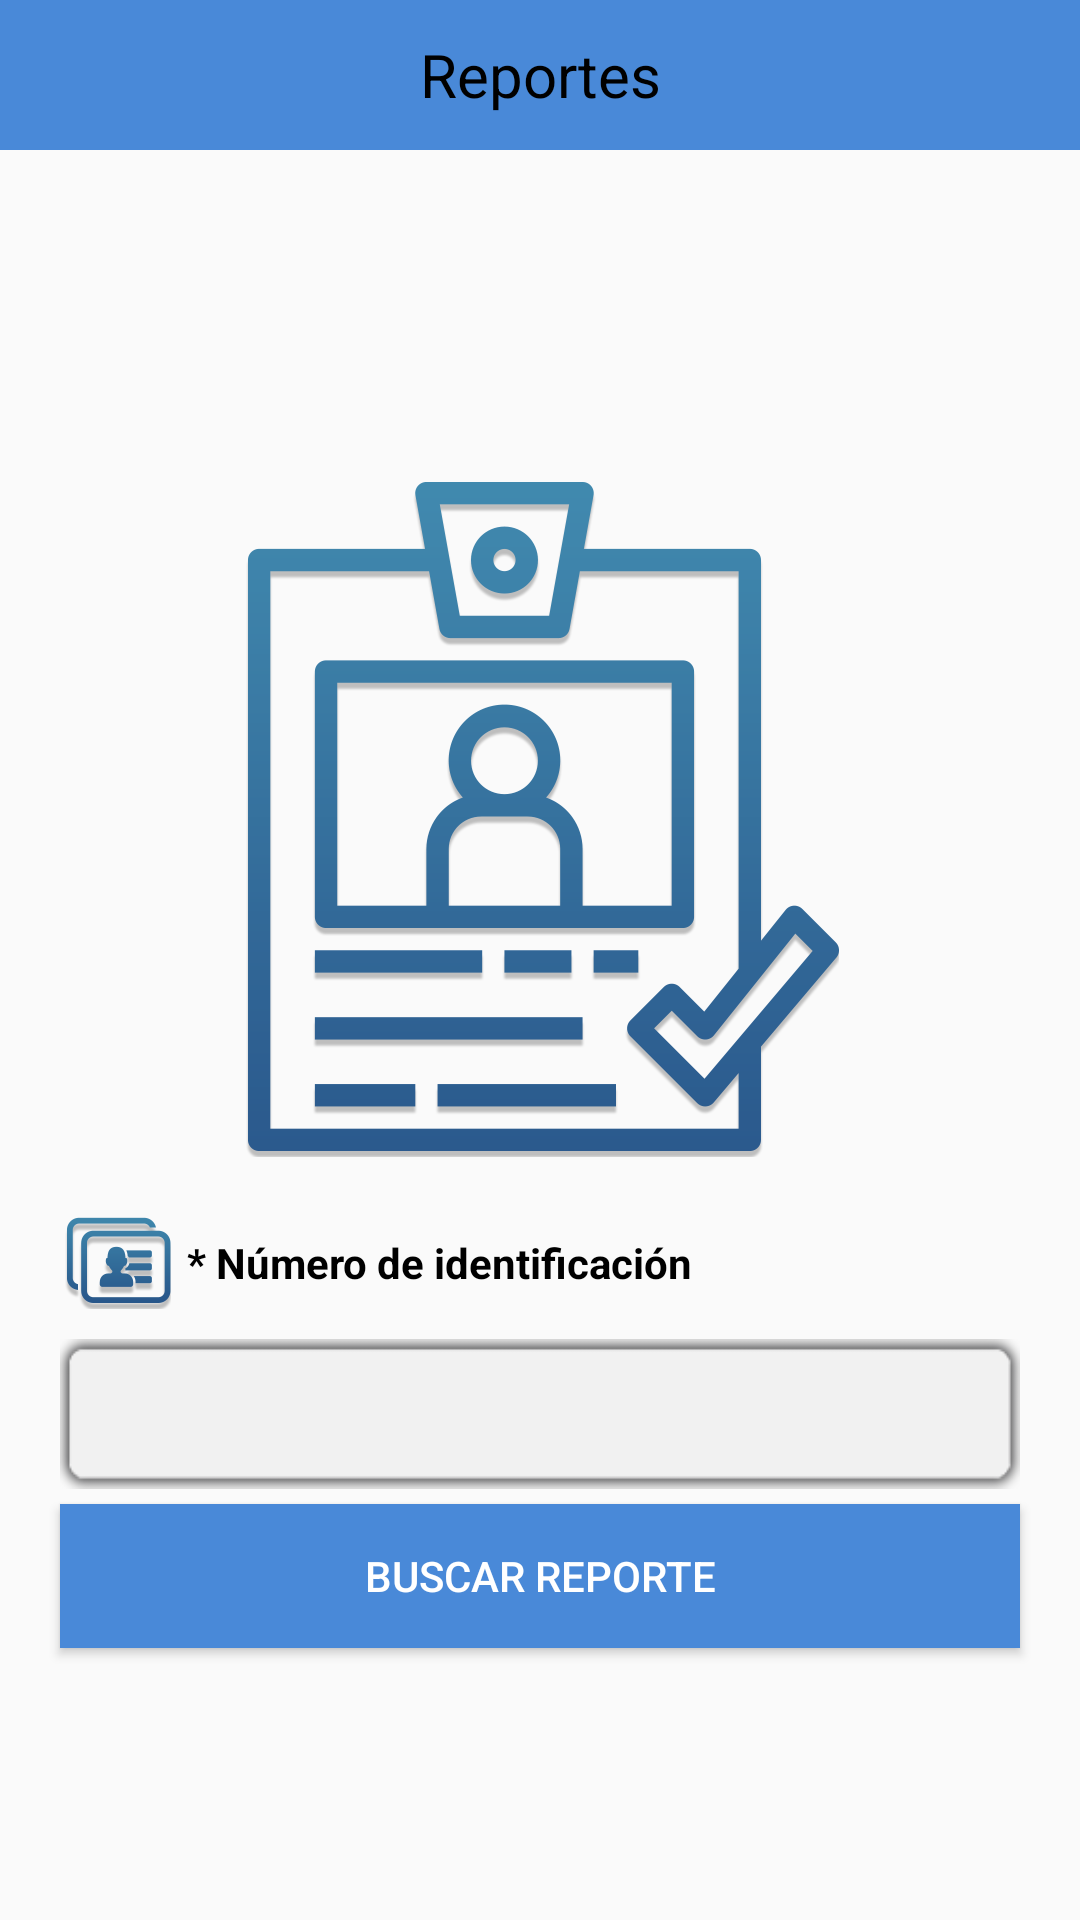

Layout XML and referenced resources for this Android screen:
<!-- AndroidManifest.xml: application theme AppTheme -->
<!-- res/layout/activity_find_report.xml -->
<?xml version="1.0" encoding="utf-8"?>
<LinearLayout xmlns:android="http://schemas.android.com/apk/res/android"
    android:layout_width="match_parent"
    android:layout_height="match_parent"
    android:orientation="vertical">

    <TextView
        android:layout_width="match_parent"
        android:layout_height="50dp"
        android:background="#4989d8"
        android:gravity="center"
        android:text="@string/reports"
        android:textColor="@android:color/black"
        android:textSize="20sp" />

    <LinearLayout
        android:layout_width="match_parent"
        android:layout_height="match_parent"
        android:layout_gravity="center"
        android:gravity="center"
        android:orientation="vertical">

        <ImageView
            android:layout_width="wrap_content"
            android:layout_height="wrap_content"
            android:layout_margin="20dp"
            android:src="@drawable/id"/>

        <LinearLayout
            android:layout_width="match_parent"
            android:layout_height="wrap_content"
            android:layout_marginLeft="20dp"
            android:layout_marginRight="20dp"
            android:orientation="horizontal">

            <ImageView
                android:layout_width="wrap_content"
                android:layout_height="wrap_content"
                android:src="@drawable/business_cards" />

            <TextView
                android:layout_width="wrap_content"
                android:layout_height="match_parent"
                android:layout_marginLeft="5dp"
                android:gravity="center"
                android:text="@string/id"
                android:textColor="@android:color/black"
                android:textStyle="bold" />

        </LinearLayout>

        <EditText
            android:id="@+id/editTextId"
            android:layout_width="match_parent"
            android:layout_height="50dp"
            android:layout_marginTop="10dp"
            android:layout_marginBottom="5dp"
            android:layout_marginLeft="20dp"
            android:layout_marginRight="20dp"
            android:background="@drawable/input"
            android:inputType="number"
            android:gravity="center" />

        <Button
            android:id="@+id/buttonFindReport"
            android:layout_width="match_parent"
            android:layout_height="wrap_content"
            android:layout_marginLeft="20dp"
            android:layout_marginRight="20dp"
            android:background="#4989d8"
            android:text="@string/find_report"
            android:textAllCaps="true"
            android:textColor="@android:color/white" />


    </LinearLayout>

</LinearLayout>
<!-- resources referenced by this layout -->
<resources>
  <!-- drawable business_cards: png bitmap (drawable-hdpi, 2561 bytes) -->
  <!-- drawable id: png bitmap (drawable-hdpi, 15708 bytes) -->
  <!-- drawable input: png bitmap (drawable, 1462 bytes) -->
  <string name="find_report">Buscar reporte</string>
  <string name="id">* Número de identificación</string>
  <string name="reports">Reportes</string>
  <style name="AppTheme" parent="Theme.AppCompat.Light.NoActionBar">
          
          <item name="colorPrimary">#4989d8</item>
          <item name="colorPrimaryDark">#4989d8</item>
          <item name="colorAccent">#4989d8</item>
      </style>
</resources>
